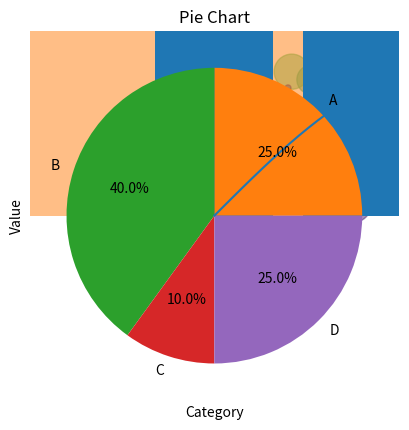

Write Python code to recreate this figure.
# Line Plot: Plotting a line graph of a mathematical function.
import numpy as np
import matplotlib.pyplot as plt

x = np.linspace(0, 2*np.pi, 100)
y = np.sin(x)

plt.plot(x, y)
plt.xlabel("x")
plt.ylabel("sin(x)")
plt.title("Sine Wave")
plt.show()


# Scatter Plot: Plotting a scatter plot of random data.

x = np.random.rand(50)
y = np.random.rand(50)
colors = np.random.rand(50)
sizes = 1000*np.random.rand(50)

plt.scatter(x, y, c=colors, s=sizes, alpha=0.5)
plt.xlabel("X-axis")
plt.ylabel("Y-axis")
plt.title("Scatter Plot")
plt.show()


# Histogram: Plotting a histogram of a sample dataset

data = np.random.randn(1000)

plt.hist(data, bins=30, alpha=0.5)
plt.xlabel("Value")
plt.ylabel("Frequency")
plt.title("Histogram of Random Data")
plt.show()


# Bar Chart: Plotting a bar chart of a sample dataset.
x = np.array(['A', 'B', 'C', 'D', 'E'])
y = np.array([3, 5, 1, 7, 4])

plt.bar(x, y)
plt.xlabel("Category")
plt.ylabel("Value")
plt.title("Bar Chart")
plt.show()


# Pie Chart: Plotting a pie chart of a sample dataset.

x = np.array([25, 40, 10, 25])
labels = ['A', 'B', 'C', 'D']

plt.pie(x, labels=labels, autopct='%1.1f%%')
plt.title("Pie Chart")
plt.show()
